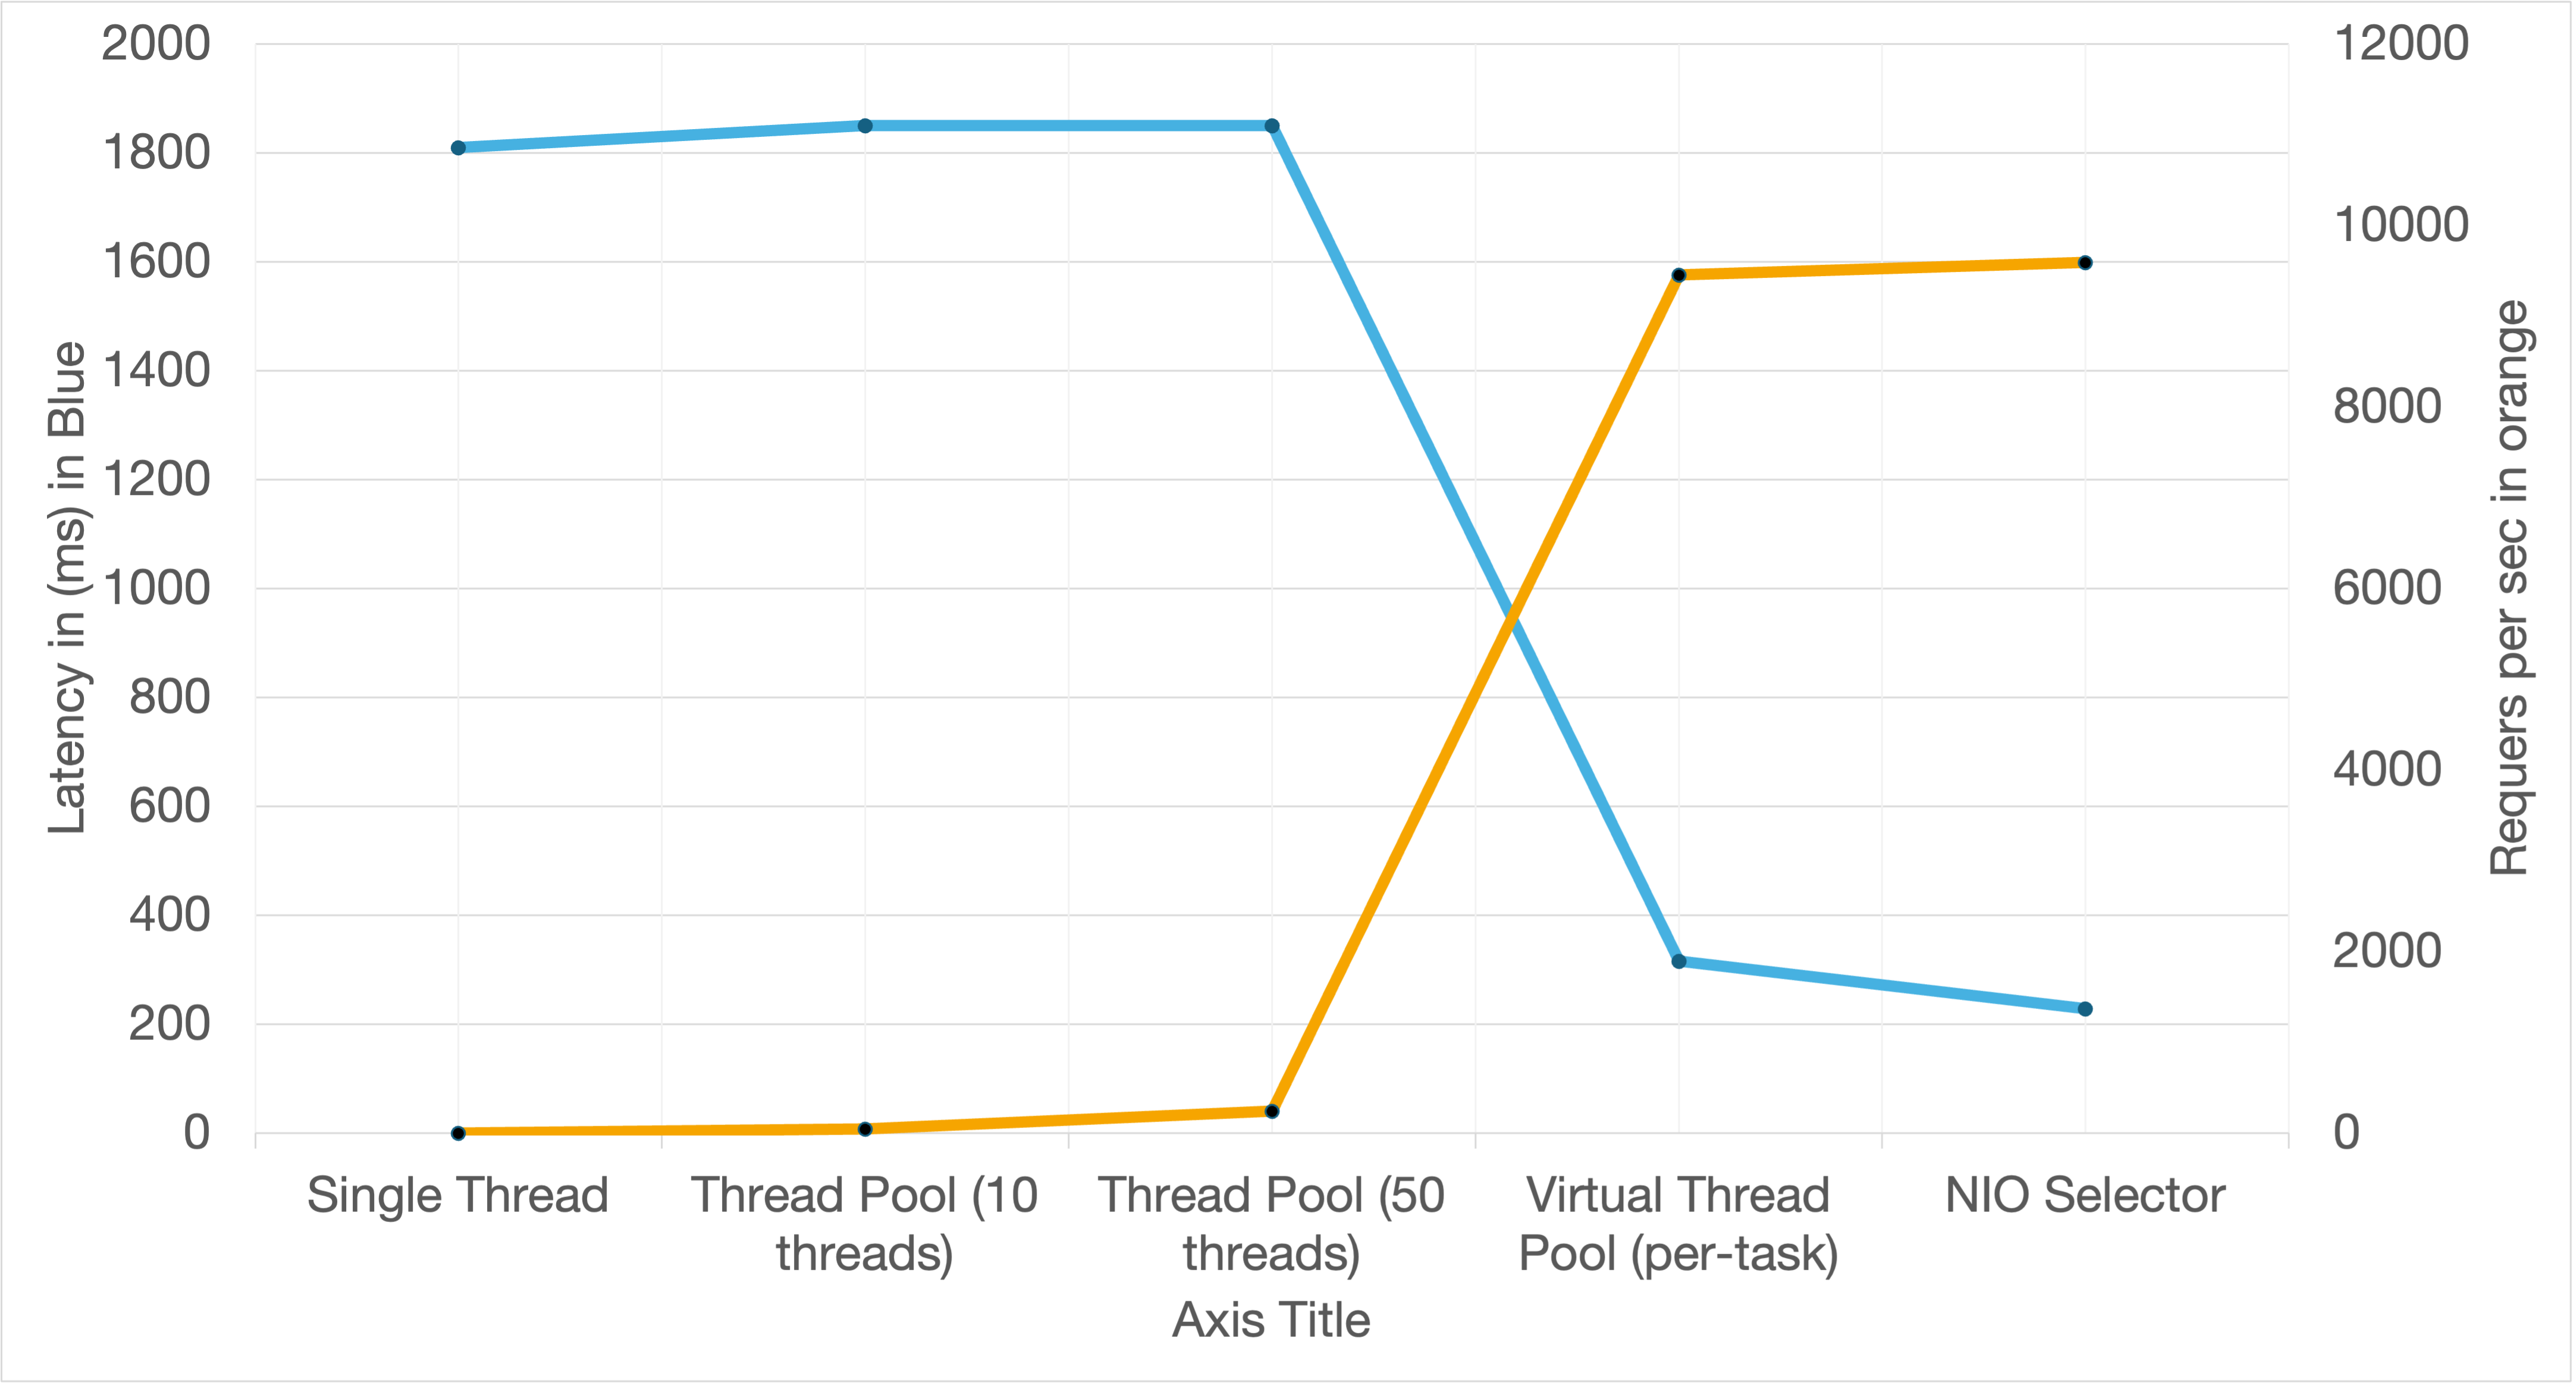

The table this chart was drawn from, first rows:
name, connections, duration, requests_per_sec, lat_avg, lat_p50, lat_p75, lat_p90, lat_p99 ms
Single Thread, 2000, 60, 4.86, 1.20s, 1.20s, 1.61s, 1.81s, 1810
Thread Pool (10 threads), 2000, 60, 49.06, 1.04s, 1.03s, 1.44s, 1.82s, 1850
Thread Pool (50 threads), 2000, 60, 245.5, 1.03s, 1.03s, 1.44s, 1.84s, 1850
Virtual Thread Pool (per-task), 2000, 60, 9456, 206.80ms, 204.19ms, 205.58ms, 206.79ms, 315.6
NIO Selector, 2000, 60, 9592, 204.36ms, 202.97ms, 204.65ms, 207.57ms, 229
